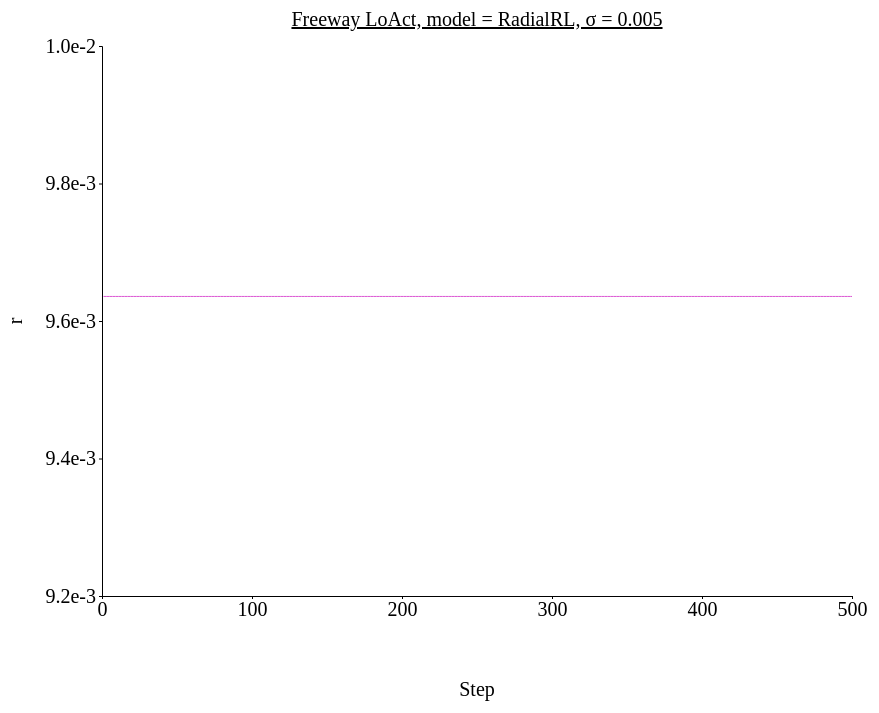
D3 v4 page, settled after 480 driven frames (8 s of simulated time); the page loaded 1 data file(s).



// set the dimensions and margins of the graph
var margin = {top: 100, right: 450, bottom: 200, left: 100},
// var margin = {top: 1, right: 3, bottom: 3, left: 6},
    width = 1300 - margin.left - margin.right,
    height = 850 - margin.top - margin.bottom;

// append the svg object to the body of the page
var svg = d3.select("#my_dataviz")
  .append("svg")
    .attr("width", width + margin.left + margin.right)
    .attr("height", height + margin.top + margin.bottom)
  .append("g")
    .attr("transform",
          "translate(" + margin.left + "," + margin.top + ")");

//Read the data
d3.csv('./data/data_1207_Freeway_stepwise_RadialRL/Freeway_stepwise_sigma-0.005.csv',function(data) {
  // console.log(data)
  // Add X axis --> it is a date format
  var x = d3.scaleLinear()
    .domain([0,500])
    .range([ 0, width ]);
  svg.append("g")
    .style("font", "20px times")
    .attr("transform", "translate(0," + height + ")")
    .call(d3.axisBottom(x)
    .tickValues([0, 100, 200, 300, 400, 500])
    .tickSize(3));

  // text label for the x axis
  svg.append("text")             
      .attr("transform",
            "translate(" + (width/2) + " ," + 
                           (height + margin.top) + ")")
      .style("font-size", "20px")
      .style("text-anchor", "middle")
      .text("Step");

  // Add Y axis
  var y = d3.scaleLinear()
    .domain([0.0092, 0.01])
    .range([ height, 0 ]);
  svg.append("g")
    .style("font", "20px times")
    .call(d3.axisLeft(y)
    .tickValues([0.0092, 0.0094, 0.0096, 0.0098, 0.01])
    .tickFormat(d3.format(".1e"))
    .tickSize(3));
  
  // text label for the y axis
  svg.append("text")
      .attr("transform", "rotate(-90)")
      .attr("y", 0 - margin.left)
      .attr("x",0 - (height / 2))
      .attr("dy", "1em")
      .style("font-size", "20px")
      .style("text-anchor", "middle")
      .text("r"); 

  // This allows to find the closest X index of the mouse:
  var bisect = d3.bisector(function(d) { return d.x; }).left;

  // Create the circle that travels along the curve of chart
  var focus = svg
    .append('g')
    .append('circle')
      .style("fill", "none")
      .attr("stroke", "black")
      .attr('r', 4.0)
      .style("opacity", 0)

  // Create the text that travels along the curve of chart
  var focusText = svg
    .append('g')
    .append('text')
      .style("opacity", 0)
      .attr("text-anchor", "left")
      .attr("alignment-baseline", "middle")
  
  svg.append("path")
      .datum(data)
      .attr("fill", d3.color('#db57d3').brighter(2))
      .attr("stroke", "none")
      .attr("d", d3.area()
      .x(function(d) { return x(d.x) })
      .y0(function(d) { return y(d.y_hi) })
      .y1(function(d) { return y(d.y_lo) })
      )

  // Add the line
  svg
    .append("path")
    .datum(data)
    .attr("fill", "none")
    // .attr("stroke", "steelblue")
    .attr("stroke", '#db57d3')
    .attr("stroke-width", 1)
    .attr("d", d3.line()
      .x(function(d) { return x(d.x) })
      .y(function(d) { return y(d.y) })
      )

  // Create a rect on top of the svg area: this rectangle recovers mouse position
  svg
    .append('rect')
    .style("fill", "none")
    .style("pointer-events", "all")
    .attr('width', width)
    .attr('height', height)
    .on('mouseover', mouseover)
    .on('mousemove', mousemove)
    .on('mouseout', mouseout);

  svg.append("text")
    .attr("x", (width / 2))             
    .attr("y", -20)
    .attr("text-anchor", "middle")  
    .style("font-size", "20px") 
    .style("text-decoration", "underline")  
    .text("Freeway LoAct, model = RadialRL, σ = 0.005")

  // What happens when the mouse move -> show the annotations at the right positions.
  function mouseover() {
    focus.style("opacity", 1)
    focusText.style("opacity",1)
    focusText.style("font-size", "20px")
  }

  function mousemove() {
    // recover coordinate we need
    var x0 = x.invert(d3.mouse(this)[0]);
    var i = bisect(data, x0, 1);
    selectedData = data[i]
    focus
      .attr("cx", x(selectedData.x))
      .attr("cy", y(selectedData.y))
    focusText
      .html("(" + selectedData.x + ", " + d3.format(".1e")(selectedData.y) + ")")
      .attr("x", 700)
      .attr("y", 20)
      // .attr("x", x(selectedData.x)+5)
      // .attr("y", y(selectedData.y))
    }
  function mouseout() {
    focus.style("opacity", 0)
    focusText.style("opacity", 0)
  }

});



### data: data/data_1207_Freeway_stepwise_RadialRL/Freeway_stepwise_sigma-0.005.csv
x, y, R_std, y_hi, y_lo
1, 0.009636, 1.734723475976807e-18, 0.009636, 0.009636
2, 0.009636, 1.734723475976807e-18, 0.009636, 0.009636
3, 0.009636, 1.734723475976807e-18, 0.009636, 0.009636
4, 0.009636, 1.734723475976807e-18, 0.009636, 0.009636
5, 0.009636, 1.734723475976807e-18, 0.009636, 0.009636
6, 0.009636, 1.734723475976807e-18, 0.009636, 0.009636
7, 0.009636, 1.734723475976807e-18, 0.009636, 0.009636
8, 0.009636, 1.734723475976807e-18, 0.009636, 0.009636
9, 0.009636, 1.734723475976807e-18, 0.009636, 0.009636
10, 0.009636, 1.734723475976807e-18, 0.009636, 0.009636
11, 0.009636, 1.734723475976807e-18, 0.009636, 0.009636
12, 0.009636, 1.734723475976807e-18, 0.009636, 0.009636
13, 0.009636, 1.734723475976807e-18, 0.009636, 0.009636
14, 0.009636, 1.734723475976807e-18, 0.009636, 0.009636
15, 0.009636, 1.734723475976807e-18, 0.009636, 0.009636
16, 0.009636, 1.734723475976807e-18, 0.009636, 0.009636
17, 0.009636, 1.734723475976807e-18, 0.009636, 0.009636
18, 0.009636, 1.734723475976807e-18, 0.009636, 0.009636
19, 0.009636, 1.734723475976807e-18, 0.009636, 0.009636
20, 0.009636, 1.734723475976807e-18, 0.009636, 0.009636
21, 0.009636, 1.734723475976807e-18, 0.009636, 0.009636
22, 0.009636, 1.734723475976807e-18, 0.009636, 0.009636
23, 0.009636, 1.734723475976807e-18, 0.009636, 0.009636
24, 0.009636, 1.734723475976807e-18, 0.009636, 0.009636
25, 0.009636, 1.734723475976807e-18, 0.009636, 0.009636
26, 0.009636, 1.734723475976807e-18, 0.009636, 0.009636
27, 0.009636, 1.734723475976807e-18, 0.009636, 0.009636
28, 0.009636, 1.734723475976807e-18, 0.009636, 0.009636
29, 0.009636, 1.734723475976807e-18, 0.009636, 0.009636
30, 0.009636, 1.734723475976807e-18, 0.009636, 0.009636
31, 0.009636, 1.734723475976807e-18, 0.009636, 0.009636
32, 0.009636, 1.734723475976807e-18, 0.009636, 0.009636
33, 0.009636, 1.734723475976807e-18, 0.009636, 0.009636
34, 0.009636, 1.734723475976807e-18, 0.009636, 0.009636
35, 0.009636, 1.734723475976807e-18, 0.009636, 0.009636
36, 0.009636, 1.734723475976807e-18, 0.009636, 0.009636
37, 0.009636, 1.734723475976807e-18, 0.009636, 0.009636
38, 0.009636, 1.734723475976807e-18, 0.009636, 0.009636
39, 0.009636, 1.734723475976807e-18, 0.009636, 0.009636
40, 0.009636, 1.734723475976807e-18, 0.009636, 0.009636
41, 0.009636, 1.734723475976807e-18, 0.009636, 0.009636
42, 0.009636, 1.734723475976807e-18, 0.009636, 0.009636
43, 0.009636, 1.734723475976807e-18, 0.009636, 0.009636
44, 0.009636, 1.734723475976807e-18, 0.009636, 0.009636
45, 0.009636, 1.734723475976807e-18, 0.009636, 0.009636
46, 0.009636, 1.734723475976807e-18, 0.009636, 0.009636
47, 0.009636, 1.734723475976807e-18, 0.009636, 0.009636
48, 0.009636, 1.734723475976807e-18, 0.009636, 0.009636
49, 0.009636, 1.734723475976807e-18, 0.009636, 0.009636
50, 0.009636, 1.734723475976807e-18, 0.009636, 0.009636
51, 0.009636, 1.734723475976807e-18, 0.009636, 0.009636
52, 0.009636, 1.734723475976807e-18, 0.009636, 0.009636
53, 0.009636, 1.734723475976807e-18, 0.009636, 0.009636
54, 0.009636, 1.734723475976807e-18, 0.009636, 0.009636
55, 0.009636, 1.734723475976807e-18, 0.009636, 0.009636
56, 0.009636, 1.734723475976807e-18, 0.009636, 0.009636
57, 0.009636, 1.734723475976807e-18, 0.009636, 0.009636
58, 0.009636, 1.734723475976807e-18, 0.009636, 0.009636
59, 0.009636, 1.734723475976807e-18, 0.009636, 0.009636
60, 0.009636, 1.734723475976807e-18, 0.009636, 0.009636
... 440 more rows